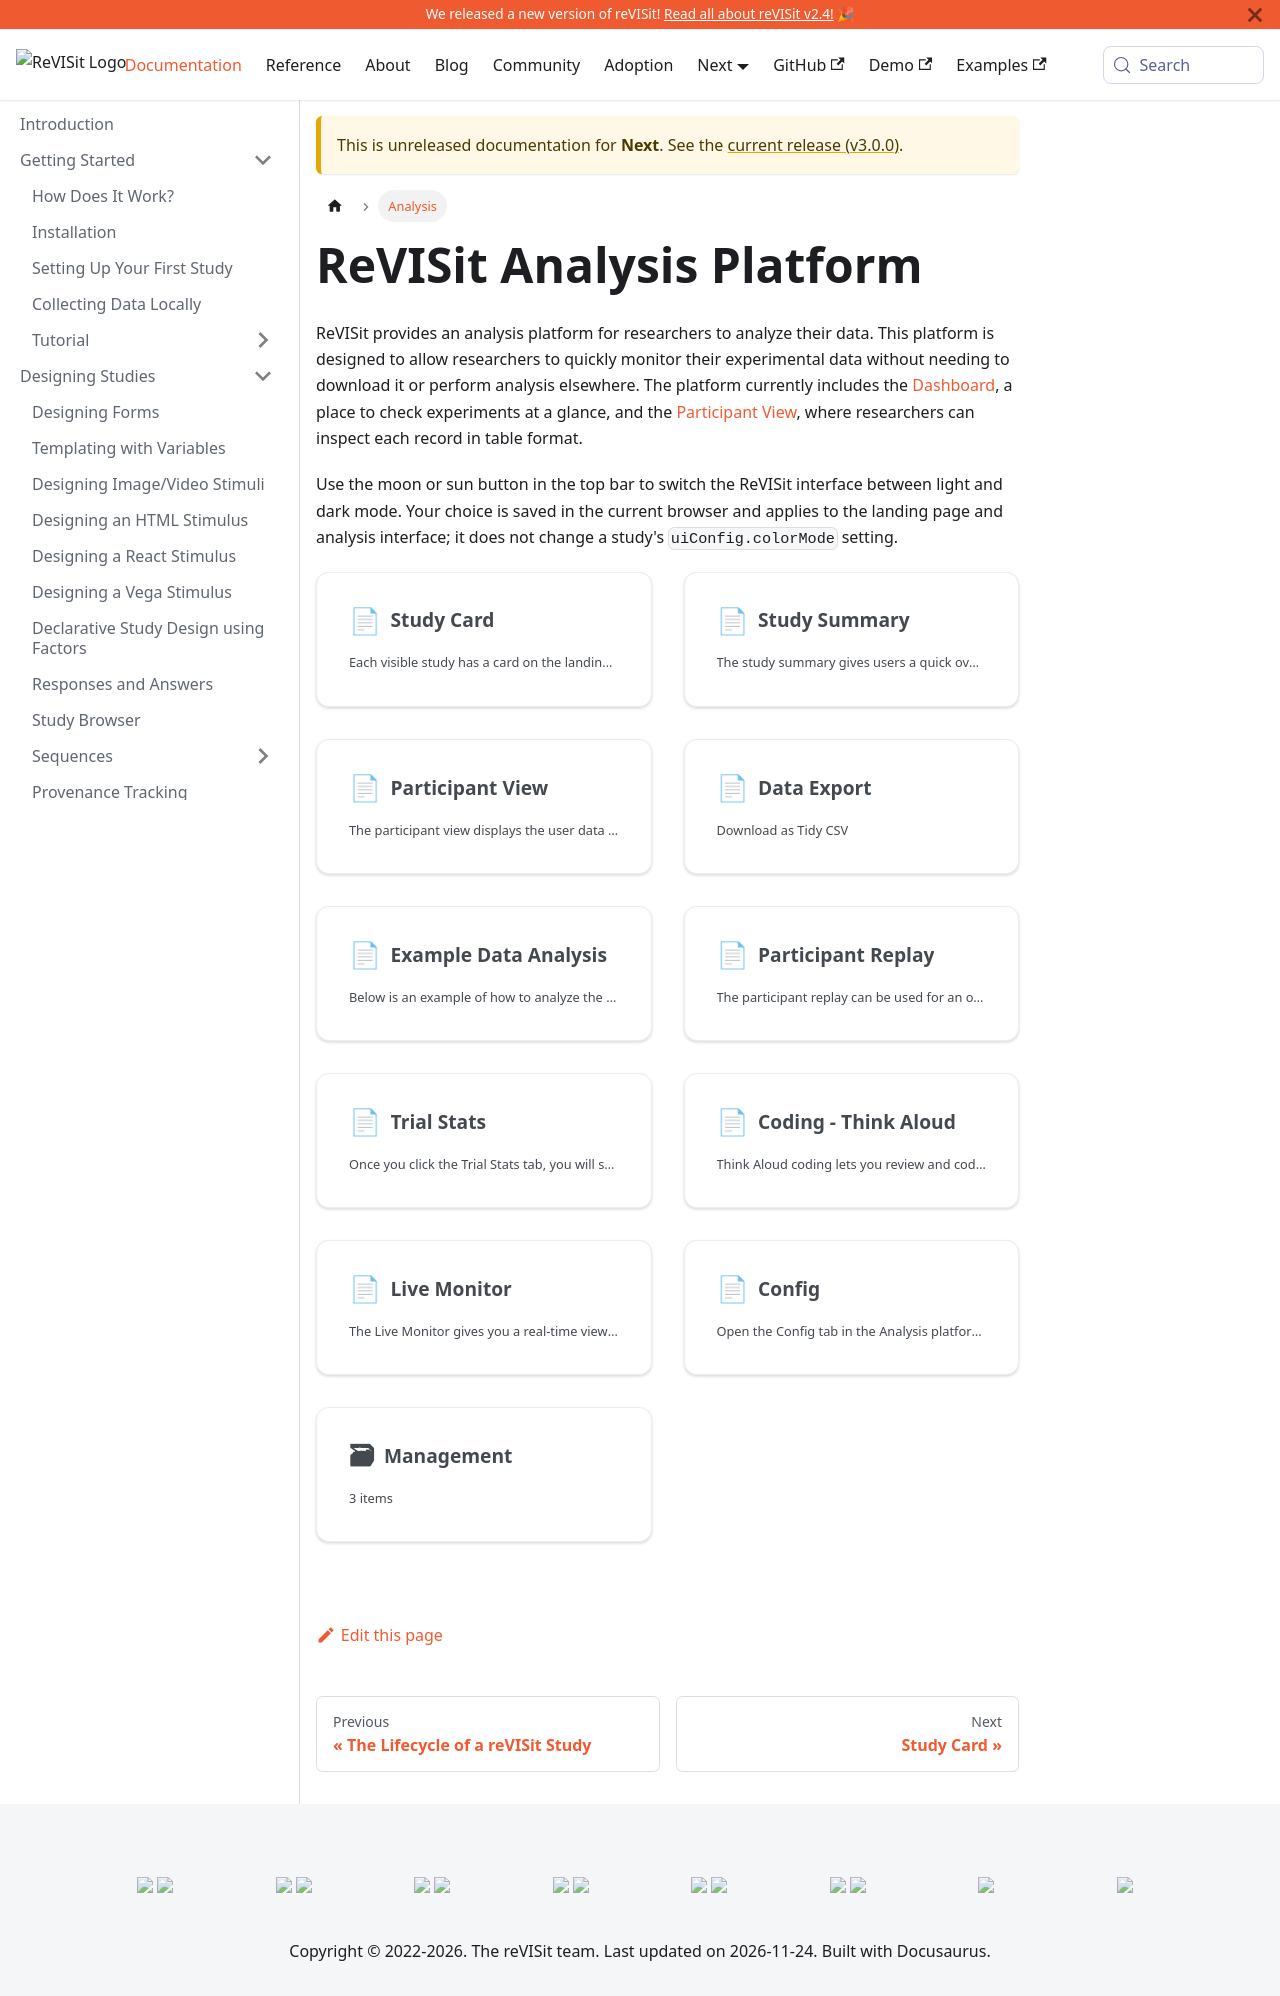

repository: revisit-studies/reVISit-studies.github.io · page: docs/next/analysis/index.html · generator: docusaurus

# ReVISit Analysis Platform

ReVISit provides an analysis platform for researchers to analyze their data.
This platform is designed to allow researchers to quickly monitor their experimental data without needing to download it or perform analysis elsewhere.
The platform currently includes the [Dashboard](./study-card), a place to check experiments at a glance, and the [Participant View](./participant-view), where researchers can inspect each record in table format.

import DocCardList from '@theme/DocCardList';

<DocCardList />
